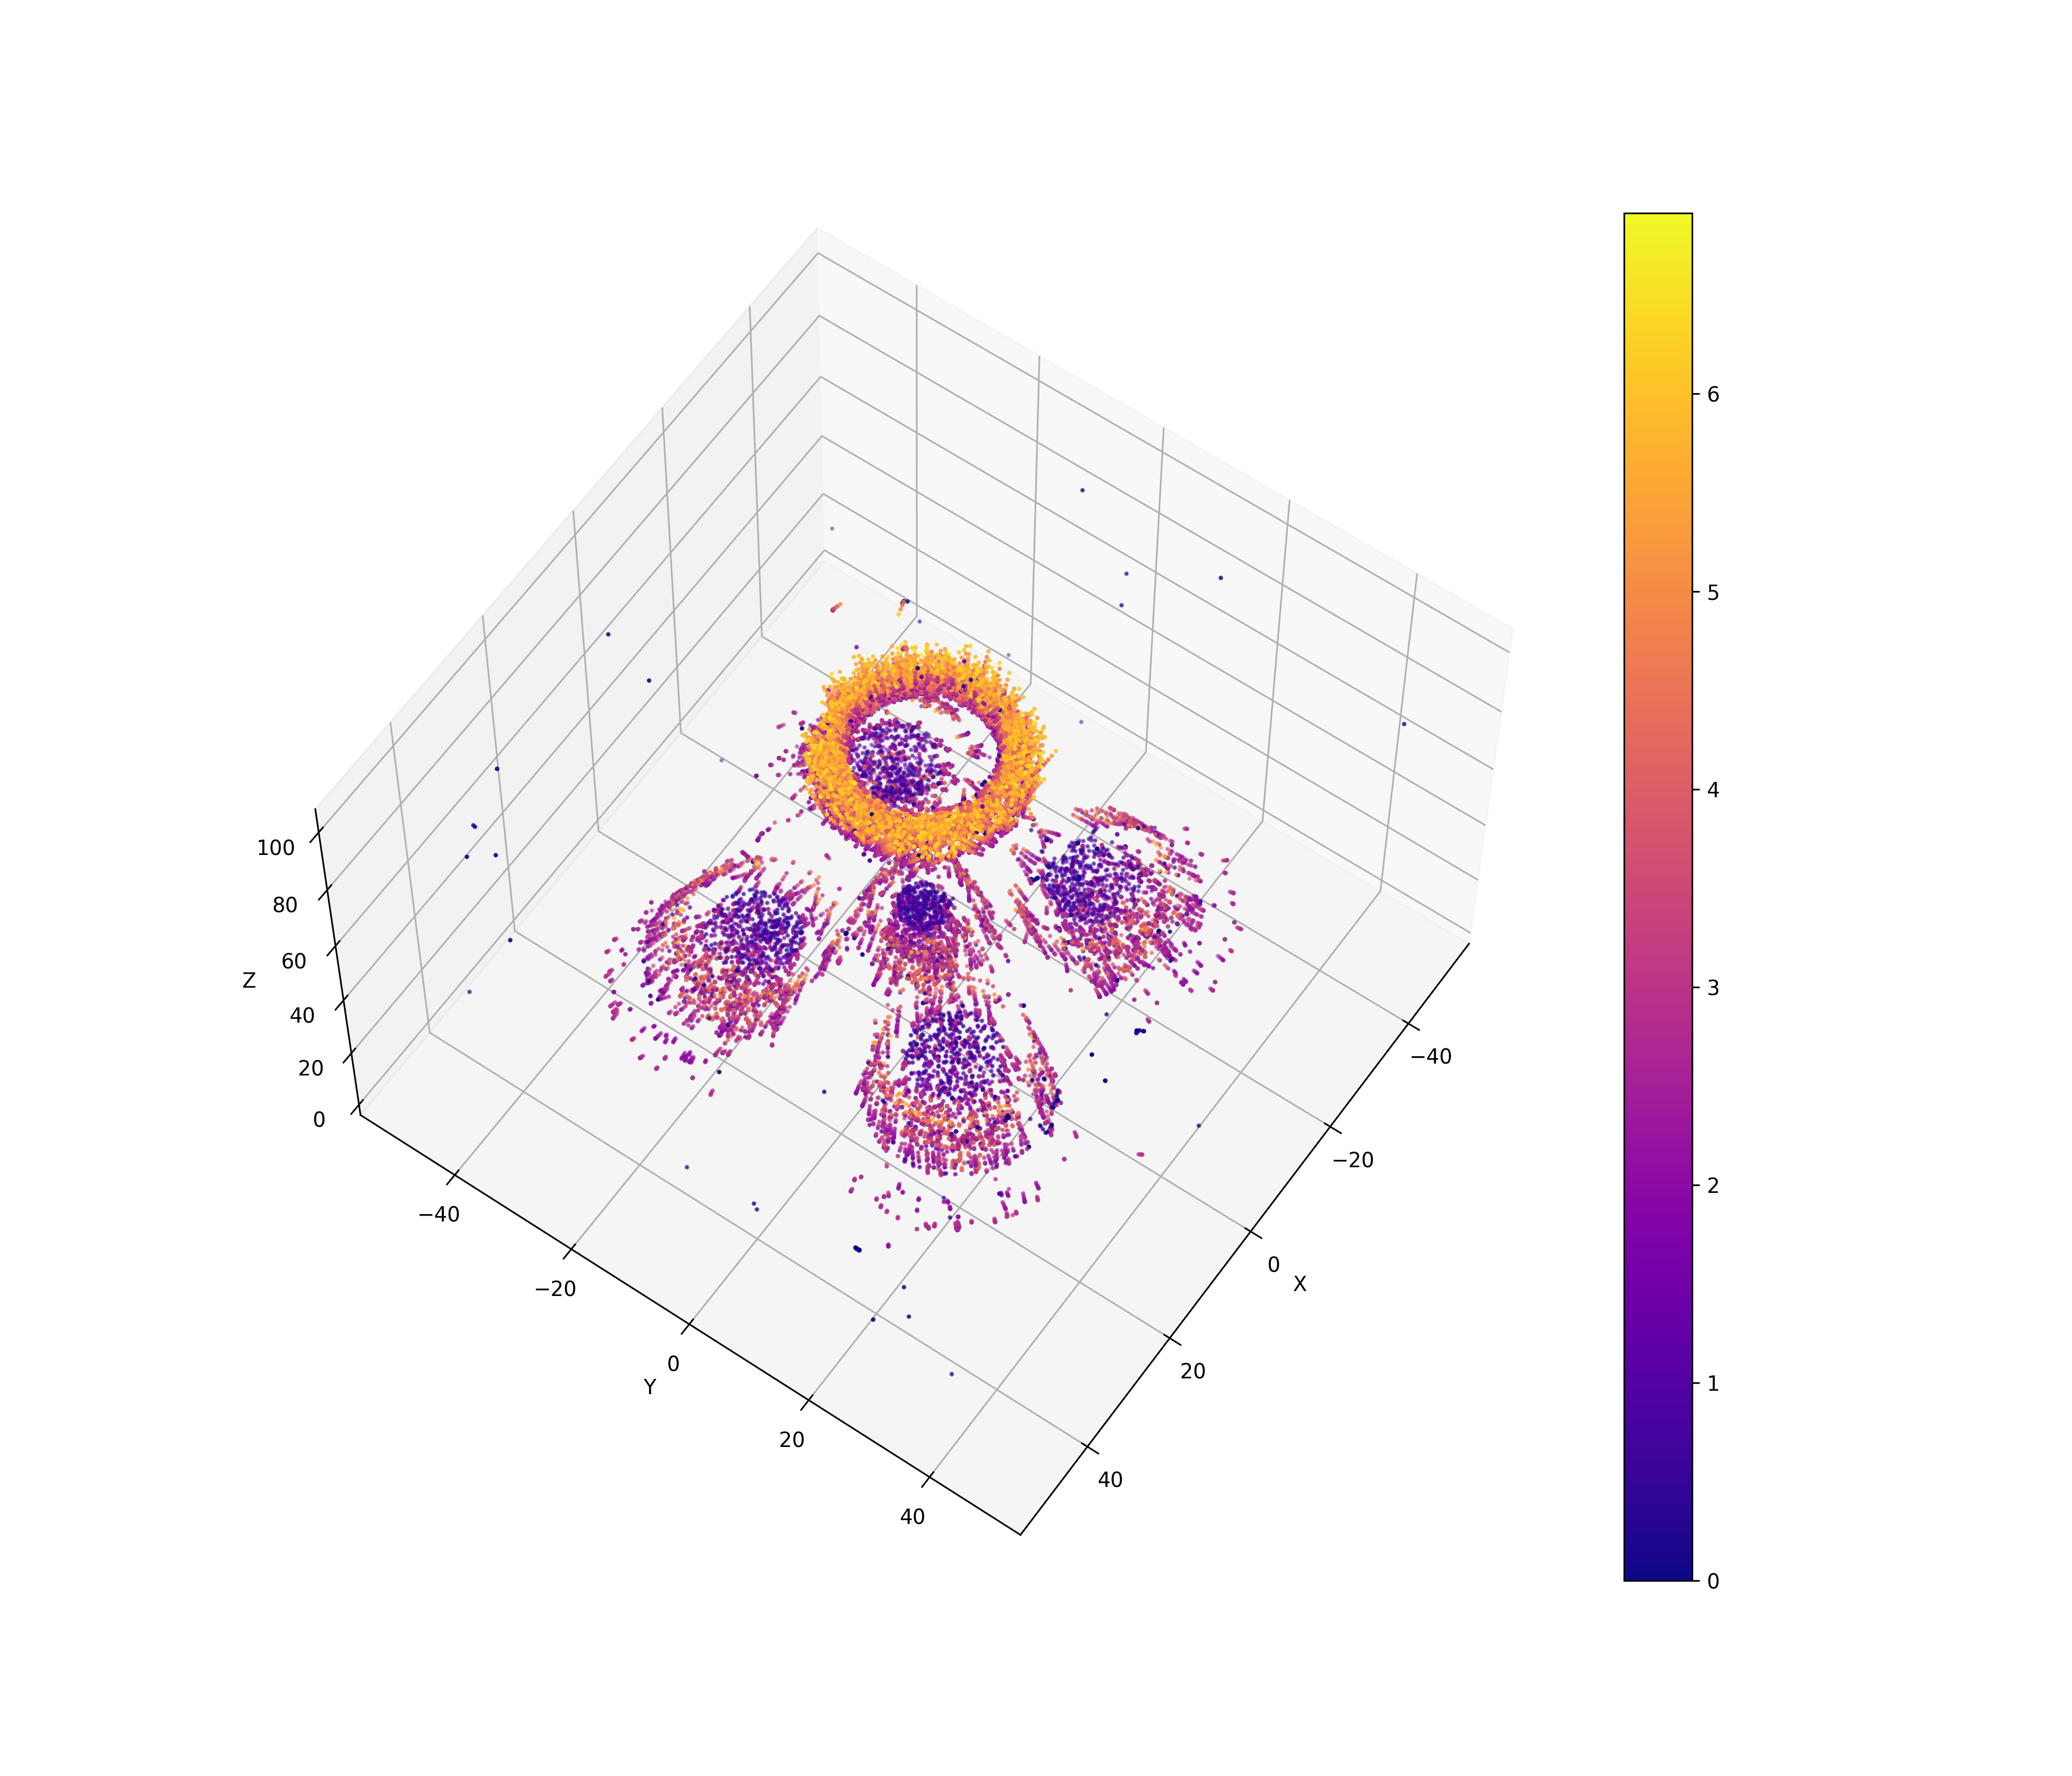

The file beside this chart, header and first rows:
101, -6.15352, -16.9969, 38.0893, 2.4572
101, -6.228, -17.07, 37.6, 2.322
101, -6.29, -17.13, 37.2, 2.24
101, -6.337, -17.17, 36.89, 2.254
101, -6.362, -17.2, 36.7, 1.674
101, -5.81, -16.64, 40.18, 3.25
101, -5.931, -16.78, 39.37, 2.706
101, -5.961, -16.81, 39.2, 0.6437
101, -5.631, -16.39, 41.93, 4.274
101, -5.693, -16.5, 41.2, 3.58
101, -5.403, -15.93, 44.9, 3.837
101, -6.46, -17.29, 35.84, 3.254
101, -6.466, -17.29, 35.81, 1.819
379, 3.636, 1.866, 35.25, 3.24
379, 3.66, 1.941, 35, 1.742
379, -1.114, -14.04, 92.09, 3.395
379, -1.042, -13.82, 91.3, 2.6
379, 2.854, -0.3865, 43, 0.5229
379, -1.749, -15.82, 98.65, 5.786
379, -1.574, -15.37, 96.9, 5.415
379, -1.418, -14.97, 95.51, 4.9
379, -1.321, -14.65, 94.38, 4.434
379, -1.272, -14.5, 93.8, 2.483
379, 3.684, 2.034, 34.7, 2.214
379, 3.711, 2.132, 34.4, 2.863
379, 3.741, 2.216, 34.16, 2.624
379, 3.773, 2.284, 33.99, 2.929
379, 3.792, 2.324, 33.89, 3.468
670, -3.052, 3.446, 35.8, 2.872
670, -3.069, 3.468, 35.67, 3.474
670, -3.07, 3.469, 35.66, 0.6713
670, -1.751, 2.301, 43, 1.048
670, 9.34, -4.09, 100.2, 3.303
670, 9.26, -4.065, 99.78, 2.979
670, 9.2, -4.041, 99.43, 2.837
670, 9.136, -4.019, 99.17, 2.536
1133, -8.587, -11.57, 37.94, 2.782
1133, -8.78, -11.75, 37.34, 2.581
1133, -8.948, -11.9, 36.86, 2.288
1133, -9.006, -11.95, 36.7, 0.9443
1133, 8.954, 4.36, 99.62, 3.684
1133, -7.877, -11, 40.05, 3.437
1133, -8.174, -11.22, 39.2, 2.743
1133, -7.461, -10.7, 41.2, 2.307
1133, -6.36, -9.793, 44.4, 5.3
1133, -6.727, -10.12, 43.23, 4.546
1133, -6.873, -10.25, 42.81, 1.91
1133, -9.327, -12.26, 35.73, 2.86
1133, -9.394, -12.32, 35.53, 2.971
1133, -9.445, -12.37, 35.39, 3.246
1133, -9.453, -12.37, 35.36, 1.554
1133, -9.453, -12.37, 35.35, 0.1599
1175, -17.82, 23.59, 43.24, 4.422
1175, -18.04, 23.86, 42.34, 3.818
1175, -18.2, 24.11, 41.61, 3.672
1175, -18.29, 24.25, 41.2, 2.453
1175, -3.643, 10.03, 96.67, 6.035
1175, -4.11, 10.51, 95.01, 5.311
1175, -4.445, 10.82, 93.8, 4.29
1175, -19.52, 26.3, 35.51, 3.193
1175, -19.57, 26.38, 35.28, 1.547
... 28,410 more rows
